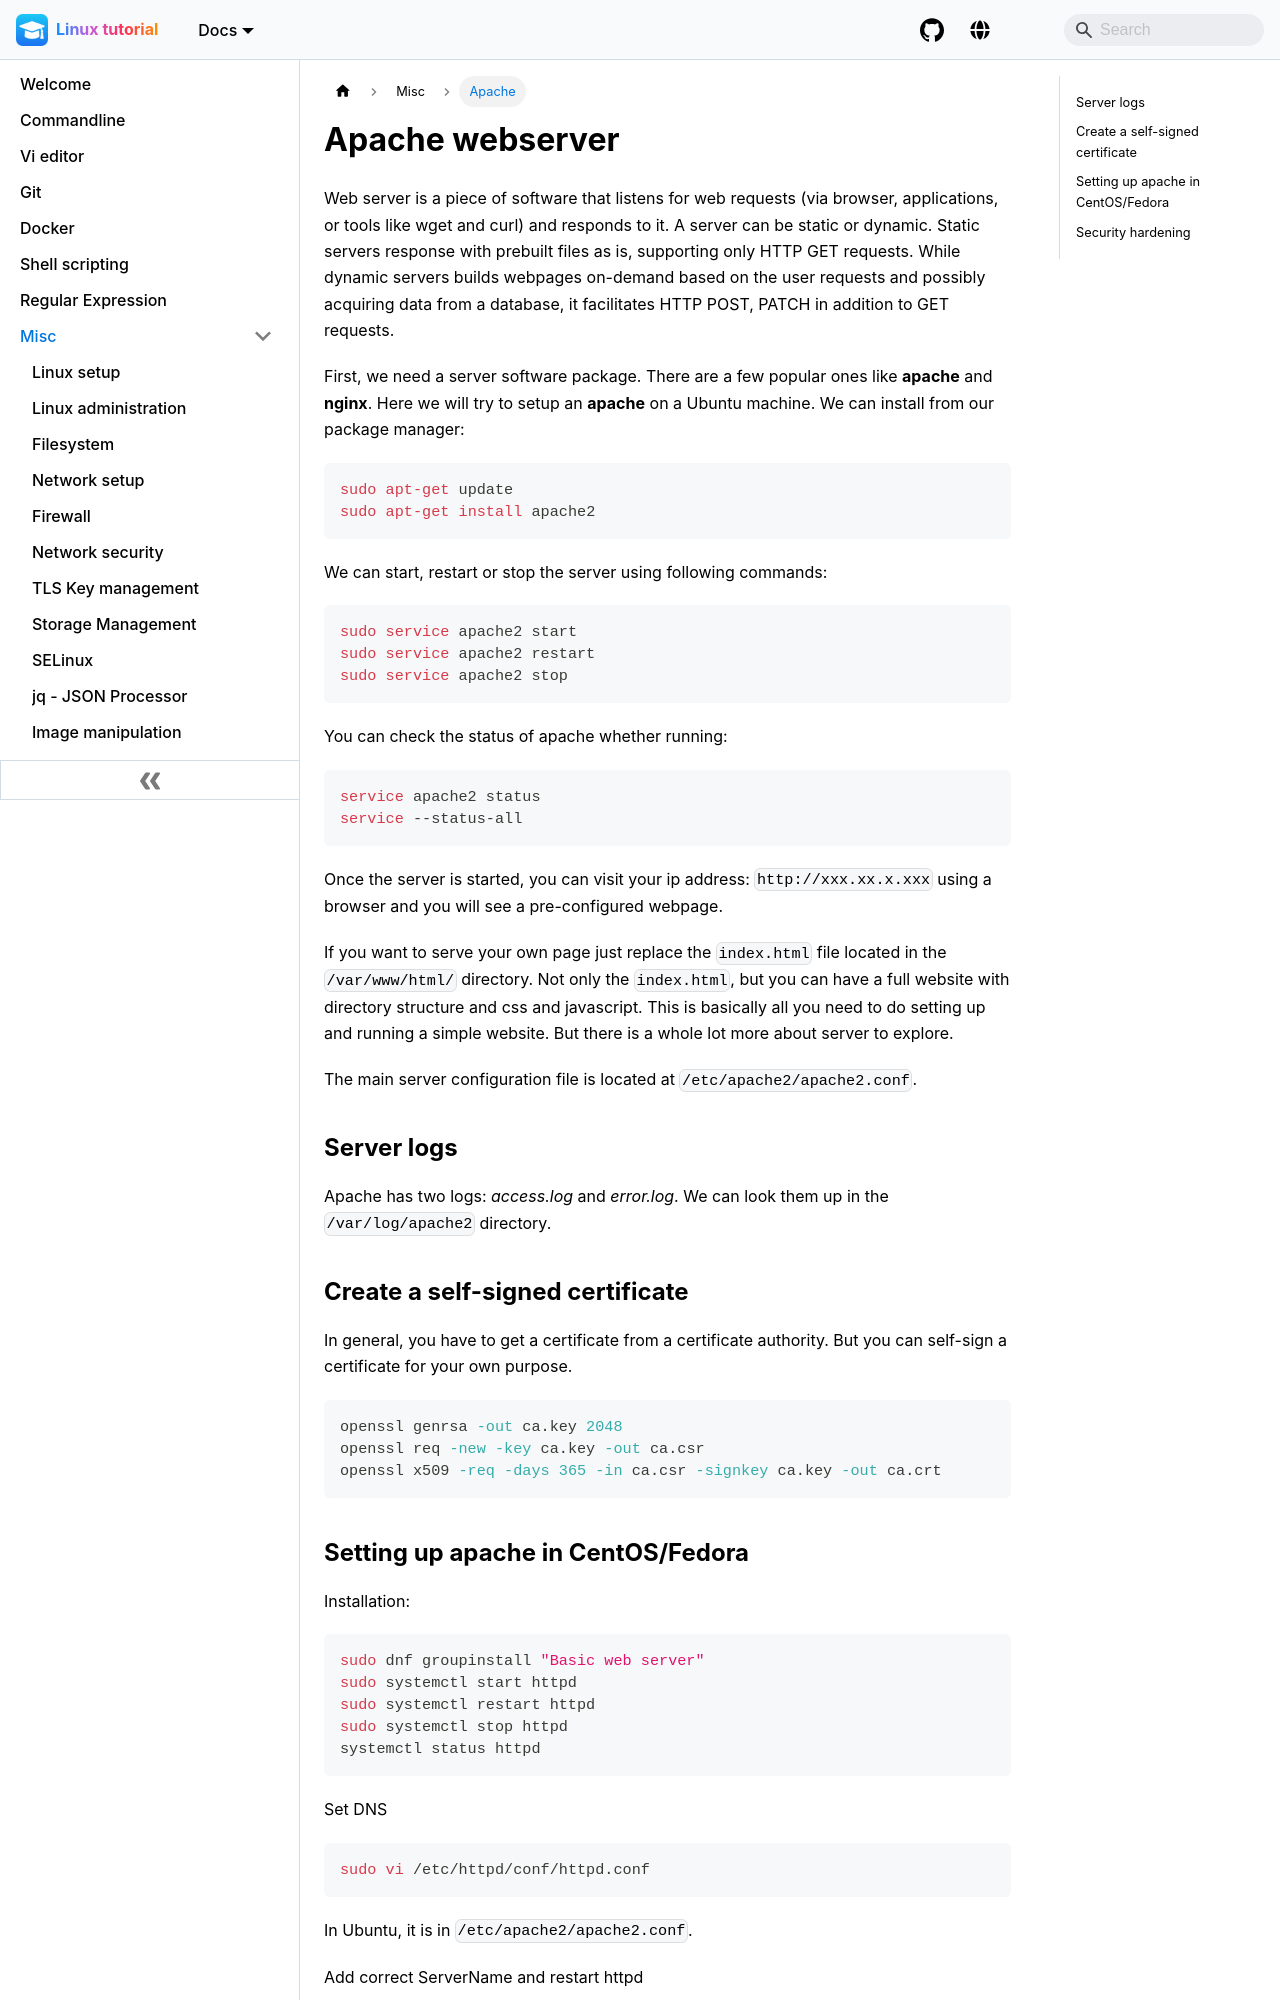

repository: pranabdas/linux · page: apache/index.html · generator: docusaurus

---
title: Apache webserver
sidebar_label: Apache
---

Web server is a piece of software that listens for web requests (via browser,
applications, or tools like wget and curl) and responds to it. A server can be
static or dynamic. Static servers response with prebuilt files as is, supporting
only HTTP GET requests. While dynamic servers builds webpages on-demand based on
the user requests and possibly acquiring data from a database, it facilitates
HTTP POST, PATCH in addition to GET requests.

First, we need a server software package. There are a few popular ones like
**apache** and **nginx**. Here we will try to setup an **apache** on a Ubuntu
machine. We can install from our package manager:
```bash
sudo apt-get update
sudo apt-get install apache2
```

We can start, restart or stop the server using following commands:
```bash
sudo service apache2 start
sudo service apache2 restart
sudo service apache2 stop
```

You can check the status of apache whether running:
```bash
service apache2 status
service --status-all
```

Once the server is started, you can visit your ip address: `http://xxx.xx.x.xxx`
using a browser and you will see a pre-configured webpage.

If you want to serve your own page just replace the `index.html` file located in
the `/var/www/html/` directory. Not only the `index.html`, but you can have a
full website with directory structure and css and javascript. This is basically
all you need to do setting up and running a simple website. But there is a whole
lot more about server to explore.

The main server configuration file is located at `/etc/apache2/apache2.conf`.

## Server logs

Apache has two logs: *access.log* and *error.log*. We can look them up in the
`/var/log/apache2` directory.
